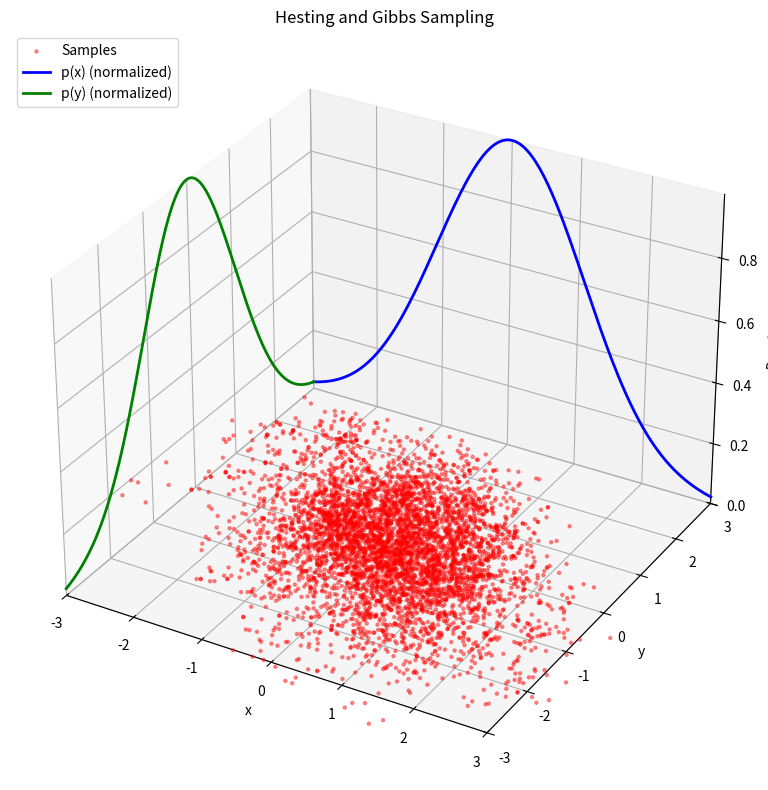

The matplotlib source for this figure:
import numpy as np
import matplotlib.pyplot as plt

# 目標分布, 2次元のガウス分布
def target_dist(x, y):
    return np.exp(-0.5 * (x**2 + y**2 + 0.8 * x * y))

# サンプリングの初期設定
num_samples = 5000
samples = np.zeros((num_samples, 2))
x, y = 0.0, 0.0
proposal_std = 0.5 # 提案分布の標準偏差, ジャンプ幅を制御

# Hasting and Gibbs Sampling
for i in range(num_samples):
    # xの更新
    x_prop = np.random.normal(x, proposal_std)
    if np.random.rand() < target_dist(x_prop, y) / target_dist(x, y):
        x = x_prop
        
    # yの更新
    y_prop = np.random.normal(y, proposal_std)
    if np.random.rand() < target_dist(x, y_prop) / target_dist(x, y):
        y = y_prop
        
    samples[i] = [x, y]

# グリッドの生成
x_vals = np.linspace(-3, 3, 200)
y_vals = np.linspace(-3, 3, 200)
X, Y = np.meshgrid(x_vals, y_vals)

# 目標分布の評価
Z = target_dist(X, Y)

# 周辺化のための数値積分を行う
dx = x_vals[1] - x_vals[0]
dy = y_vals[1] - y_vals[0]
marginal_x = Z.sum(axis=0) * dy
marginal_y = Z.sum(axis=1) * dx

# 周辺密度を確率として正規化
area_x = np.trapezoid(marginal_x, x_vals)
area_y = np.trapezoid(marginal_y, y_vals)
marginal_x_norm = marginal_x / area_x
marginal_y_norm = marginal_y / area_y

# スケーリングのために最大値を格納
max_marginal_x = np.max(marginal_x_norm)
max_marginal_y = np.max(marginal_y_norm)

# 3Dプロットの設定
fig = plt.figure(figsize=(8, 8))
ax = fig.add_subplot(111, projection='3d')

# 軸の範囲を設定
ax.set_xlim(X.min(), X.max())
ax.set_ylim(Y.min(), Y.max())
max_pdf = Z.max()
ax.set_zlim(0, max_pdf)

# z=0の平面を描画
Z0 = np.zeros_like(Z)
ax.plot_surface(
    X, Y, Z0,
    alpha=0.0,
    rstride=20, cstride=20,
    edgecolor='none'
)

# サンプルを描画
ax.scatter(
    samples[:, 0], samples[:, 1], np.zeros(num_samples),
    color='red', s=5, alpha=0.4, label='Samples'
)

# 壁の生成
x_min, x_max = ax.get_xlim()
y_min, y_max = ax.get_ylim()

# marginal_x_norm は積分すると1になるように正規化されているが,
# ピークが1を超えている可能性があるので max_marginal_xを使って再度正規化を行う.
# その後, 目標分布の最大値で拡大する.
wall_y = np.full_like(x_vals, y_max)
ax.plot(
    x_vals, wall_y, marginal_x_norm / max_marginal_x * max_pdf,
    color='blue', lw=2, label='p(x) (normalized)'
)

# ここも上と同様に正規化を行う.
wall_x = np.full_like(y_vals, x_min)
ax.plot(
    wall_x, y_vals, marginal_y_norm / max_marginal_y * max_pdf,
    color='green', lw=2, label='p(y) (normalized)'
)

# 軸のラベルとタイトルを設定
ax.set_xlabel("x")
ax.set_ylabel("y")
ax.set_zlabel("Density")
ax.set_title("Hesting and Gibbs Sampling")
ax.legend(loc='upper left')

plt.tight_layout()
plt.show()
